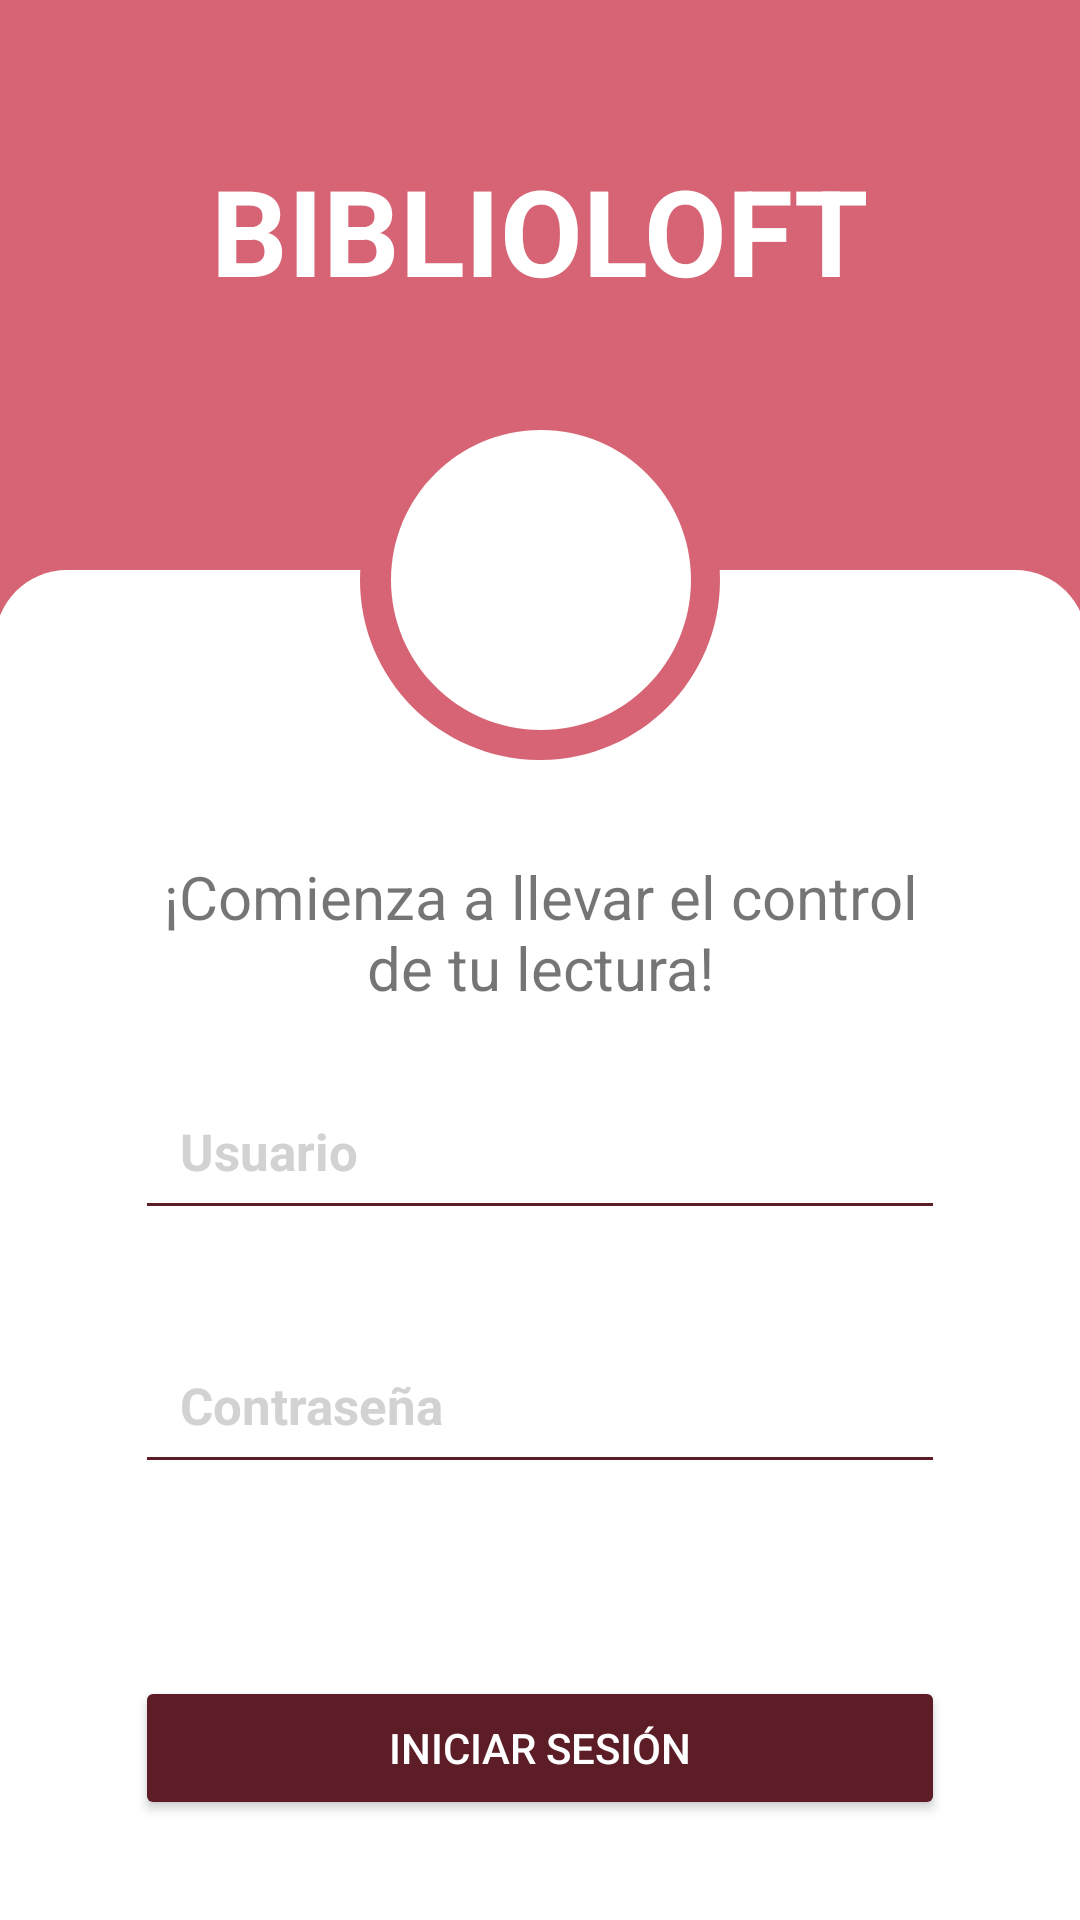

Produce the Android XML layout that renders to this screen, including the resource entries it uses.
<!-- AndroidManifest.xml: application theme Theme.AppCompat.Light.NoActionBar -->
<!-- res/layout/activity_login.xml -->
<?xml version="1.0" encoding="utf-8"?>
<androidx.constraintlayout.widget.ConstraintLayout xmlns:android="http://schemas.android.com/apk/res/android"
    xmlns:app="http://schemas.android.com/apk/res-auto"
    xmlns:tools="http://schemas.android.com/tools"
    android:layout_width="match_parent"
    android:layout_height="match_parent"
    android:background="@color/background_app"
    tools:context=".LoginActivity">

    <View
        android:id="@+id/rectangle_1"
        android:layout_width="364dp"
        android:layout_height="566.01dp"
        android:layout_alignParentLeft="true"
        android:layout_alignParentTop="true"
        android:layout_marginStart="32dp"
        android:layout_marginTop="190dp"
        android:layout_marginEnd="32dp"
        android:background="@drawable/rectangle_1"
        app:layout_constraintEnd_toEndOf="parent"
        app:layout_constraintStart_toStartOf="parent"
        app:layout_constraintTop_toTopOf="parent"
        tools:ignore="MissingConstraints" />

    <View
        android:id="@+id/ellipse_1"
        android:layout_width="120dp"
        android:layout_height="120dp"
        android:layout_alignParentLeft="true"
        android:layout_alignParentTop="true"
        android:layout_marginStart="32dp"
        android:layout_marginTop="30dp"
        android:layout_marginEnd="32dp"
        android:background="@drawable/ellipse_1"
        app:layout_constraintEnd_toEndOf="parent"
        app:layout_constraintStart_toStartOf="parent"
        app:layout_constraintTop_toBottomOf="@+id/lo_biblioloft"
        tools:ignore="MissingConstraints" />

    <View
        android:id="@+id/ellipse_2"
        android:layout_width="100dp"
        android:layout_height="100dp"
        android:layout_alignParentLeft="true"
        android:layout_alignParentTop="true"
        android:layout_marginStart="34dp"
        android:layout_marginTop="40dp"
        android:layout_marginEnd="32dp"
        android:background="@drawable/ellipse_2"
        app:layout_constraintEnd_toEndOf="parent"
        app:layout_constraintHorizontal_bias="0.497"
        app:layout_constraintStart_toStartOf="parent"
        app:layout_constraintTop_toBottomOf="@+id/lo_biblioloft" />

    <TextView
        android:id="@+id/lo_biblioloft"
        android:layout_width="wrap_content"
        android:layout_height="wrap_content"
        android:layout_marginStart="32dp"
        android:layout_marginTop="50dp"
        android:layout_marginEnd="32dp"
        android:text="@string/lo_name"
        android:textColor="@color/white"
        android:textSize="40sp"
        android:textStyle="bold"
        app:layout_constraintEnd_toEndOf="parent"
        app:layout_constraintStart_toStartOf="parent"
        app:layout_constraintTop_toTopOf="parent" />

    <ImageView
        android:id="@+id/imageView"
        android:layout_width="92dp"
        android:layout_height="89dp"
        android:layout_marginStart="35dp"
        android:layout_marginTop="45dp"
        android:layout_marginEnd="32dp"
        app:layout_constraintEnd_toEndOf="parent"
        app:layout_constraintHorizontal_bias="0.496"
        app:layout_constraintStart_toStartOf="parent"
        app:layout_constraintTop_toBottomOf="@+id/lo_biblioloft"
        app:srcCompat="@drawable/ic_libro1" />

    <TextView
        android:id="@+id/lo_bienvenido"
        android:layout_width="270dp"
        android:layout_height="wrap_content"
        android:layout_marginStart="32dp"
        android:layout_marginTop="32dp"
        android:layout_marginEnd="32dp"
        android:gravity="center"
        android:text="@string/lo_bienvenido"
        android:textAlignment="center"
        android:textSize="20sp"
        app:layout_constraintEnd_toEndOf="parent"
        app:layout_constraintStart_toStartOf="parent"
        app:layout_constraintTop_toBottomOf="@+id/ellipse_1" />

    <EditText
        android:id="@+id/lo_nombre"
        android:layout_width="match_parent"
        android:layout_height="wrap_content"
        android:layout_marginStart="45dp"
        android:layout_marginTop="120dp"
        android:layout_marginEnd="45dp"
        android:backgroundTint="@color/btn_rojoOscuro"
        android:drawableStart="@drawable/ic_acc"
        android:drawablePadding="10dp"
        android:hint="@string/nombre_lo"
        android:inputType="text"
        android:padding="15dp"
        android:textColor="@color/black"
        android:textColorHint="@color/light_white"
        android:textSize="17sp"
        android:textStyle="bold"
        app:layout_constraintEnd_toEndOf="parent"
        app:layout_constraintStart_toStartOf="parent"
        app:layout_constraintTop_toBottomOf="@+id/imageView" />

    <EditText
        android:id="@+id/lo_password"
        android:layout_width="match_parent"
        android:layout_height="wrap_content"
        android:layout_marginStart="45dp"
        android:layout_marginTop="32dp"
        android:layout_marginEnd="45dp"
        android:backgroundTint="@color/btn_rojoOscuro"
        android:drawableStart="@drawable/ic_key"
        android:drawablePadding="10dp"
        android:hint="@string/password_text"
        android:inputType="textPassword"
        android:padding="15dp"
        android:textColor="@color/black"
        android:textColorHint="@color/light_white"
        android:textSize="17sp"
        android:textStyle="bold"
        app:layout_constraintEnd_toEndOf="parent"
        app:layout_constraintStart_toStartOf="parent"
        app:layout_constraintTop_toBottomOf="@+id/lo_nombre" />

    <Button
        android:id="@+id/btniniciarSesion"
        android:layout_width="match_parent"
        android:layout_height="wrap_content"
        android:layout_marginStart="45dp"
        android:layout_marginTop="64dp"
        android:layout_marginEnd="45dp"
        android:backgroundTint="@color/btn_rojoOscuro"
        android:onClick="onClick"
        android:text="@string/iniciarSesion"
        android:textColor="@color/white"
        app:layout_constraintEnd_toEndOf="parent"
        app:layout_constraintStart_toStartOf="parent"
        app:layout_constraintTop_toBottomOf="@+id/lo_password" />

    <Button
        android:id="@+id/btnRegistrarse"
        android:layout_width="match_parent"
        android:layout_height="wrap_content"
        android:layout_marginStart="45dp"
        android:layout_marginTop="32dp"
        android:layout_marginEnd="45dp"
        android:backgroundTint="@color/btn_cafe"
        android:onClick="onClick"
        android:text="@string/cuentaNueva"
        android:textColor="@color/white"
        app:layout_constraintEnd_toEndOf="parent"
        app:layout_constraintStart_toStartOf="parent"
        app:layout_constraintTop_toBottomOf="@+id/btniniciarSesion" />

    <Spinner
        android:id="@+id/spinner"
        android:layout_width="171dp"
        android:layout_height="23dp"
        android:layout_marginStart="32dp"
        android:layout_marginTop="252dp"
        android:layout_marginEnd="32dp"
        app:layout_constraintEnd_toEndOf="parent"
        app:layout_constraintHorizontal_bias="0.024"
        app:layout_constraintStart_toStartOf="parent"
        app:layout_constraintTop_toTopOf="parent" />


</androidx.constraintlayout.widget.ConstraintLayout>
<!-- resources referenced by this layout -->
<resources>
  <color name="background_app">#D66474</color>
  <color name="black">#FF000000</color>
  <color name="btn_cafe">#8C3A1F</color>
  <color name="btn_rojoOscuro">#5C1D27</color>
  <color name="light_white">#D2D2D2</color>
  <color name="white">#FFFFFFFF</color>
  <!-- drawable ellipse_1 (drawable) -->
  <?xml version="1.0" encoding="utf-8"?>
  <vector
      xmlns:android="http://schemas.android.com/apk/res/android"
      xmlns:aapt="http://schemas.android.com/aapt"
      android:width="119.74dp"
      android:height="123.58dp"
      android:viewportWidth="119.74"
      android:viewportHeight="123.58"
      >
  
      <group>
  
          <clip-path
              android:pathData="M119.737 61.7916C119.737 95.9181 92.9328 123.583 59.8684 123.583C26.804 123.583 0 95.9181 0 61.7916C0 27.665 26.804 0 59.8684 0C92.9328 0 119.737 27.665 119.737 61.7916Z"
              />
  
          <path
              android:pathData="M0 0V123.583H119.737V0"
              android:fillColor="#D66474"
              />
  
      </group>
  
  </vector>
  <!-- drawable ellipse_2 (drawable) -->
  <?xml version="1.0" encoding="utf-8"?>
  <vector
      xmlns:android="http://schemas.android.com/apk/res/android"
      xmlns:aapt="http://schemas.android.com/aapt"
      android:width="101.78dp"
      android:height="105.05dp"
      android:viewportWidth="101.78"
      android:viewportHeight="105.05"
      >
  
      <group>
  
          <clip-path
              android:pathData="M101.776 52.5229C101.776 81.5304 78.9929 105.046 50.8882 105.046C22.7834 105.046 0 81.5304 0 52.5229C0 23.5153 22.7834 0 50.8882 0C78.9929 0 101.776 23.5153 101.776 52.5229Z"
              />
  
          <path
              android:pathData="M0 0V105.046H101.776V0"
              android:fillColor="#FFFFFF"
              />
  
      </group>
  
  </vector>
  <!-- drawable rectangle_1 (drawable) -->
  <?xml version="1.0" encoding="utf-8"?>
  <vector
      xmlns:android="http://schemas.android.com/apk/res/android"
      xmlns:aapt="http://schemas.android.com/aapt"
      android:width="364dp"
      android:height="566.01dp"
      android:viewportWidth="364"
      android:viewportHeight="566.01"
      >
  
      <group>
  
          <clip-path
              android:pathData="M24 0H340C353.255 0 364 10.7452 364 24V542.011C364 555.266 353.255 566.011 340 566.011H24C10.7452 566.011 0 555.266 0 542.011V24C0 10.7452 10.7452 0 24 0Z"
              />
  
          <path
              android:pathData="M0 0V566.011H364V0"
              android:fillColor="#FFFFFF"
              />
  
      </group>
  
  </vector>
  <string name="cuentaNueva">Crear cuenta</string>
  <string name="iniciarSesion">Iniciar sesión</string>
  <string name="lo_bienvenido">¡Comienza a llevar el control de tu lectura!</string>
  <string name="lo_name">BIBLIOLOFT</string>
  <string name="nombre_lo">Usuario</string>
  <string name="password_text">Contraseña</string>
</resources>
